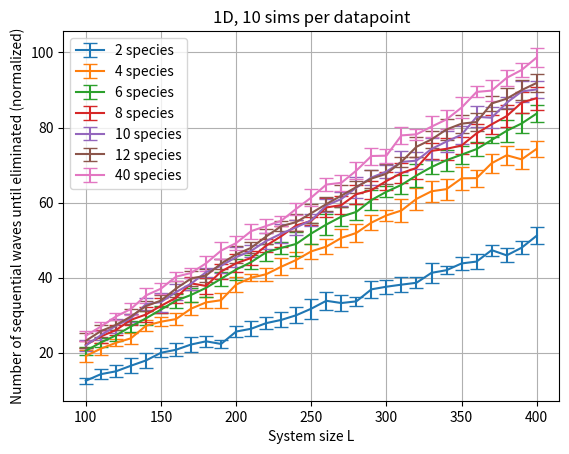

Python code for this plot: (Note: this script raises an exception after producing the figure.)
import numpy as np
import matplotlib.pyplot as plt
from tqdm import tqdm


def update(matrix, currentVictim):
    # Iterate from the left boundary
    for i in range(len(matrix)):
        if matrix[i] == 0:
            continue
        elif matrix[i] == currentVictim:
            matrix[i] = 0
        else:
            break

    # Iterate from the right boundary
    for i in range(len(matrix) - 1, -1, -1):
        if matrix[i] == 0:
            continue
        elif matrix[i] == currentVictim:
            matrix[i] = 0
        else:
            break

    return matrix


def main():
    N_species_values = [2, 4, 6, 8, 10, 12, 40]  # Multiple values of N_species
    L_array = np.arange(100, 410, 10)
    max_steps = 10000
    N_simulations = 10  # Number of simulations for each (L, N_species)

    for N_species in tqdm(N_species_values):
        t_means = []
        t_stds = []

        for L in L_array:
            t_values = []

            for _ in range(N_simulations):
                # Generate a 1D array with random values
                matrix = np.random.randint(1, N_species + 1, (L,))
                # Pad the array with zeros on both sides
                matrix = np.pad(matrix, pad_width=1, mode='constant', constant_values=0)
                victimOrder = np.arange(1, N_species + 1)

                for t in range(max_steps):
                    currentVictim = victimOrder[t % N_species]
                    matrix = update(matrix, currentVictim)
                    if np.count_nonzero(matrix) == 0:
                        t_values.append(t)
                        break

            # Compute mean and standard deviation of t for this (L, N_species)
            t_values = np.array(t_values) / N_species

            t_means.append(np.mean(t_values))
            t_stds.append(np.std(t_values))

        # Plot with error bars
        plt.errorbar(
            L_array, 
            np.array(t_means), 
            yerr=np.array(t_stds), 
            capsize=5, 
            label=f"{N_species} species"
        )

    plt.title(f"1D, {N_simulations} sims per datapoint")
    plt.xlabel("System size L")
    plt.ylabel("Number of sequential waves until eliminated (normalized)")
    plt.legend()
    plt.grid()
    plt.savefig("src/percolation/plots/systemSize/1D.png", dpi=300)
    plt.show()


if __name__ == "__main__":
    main()
